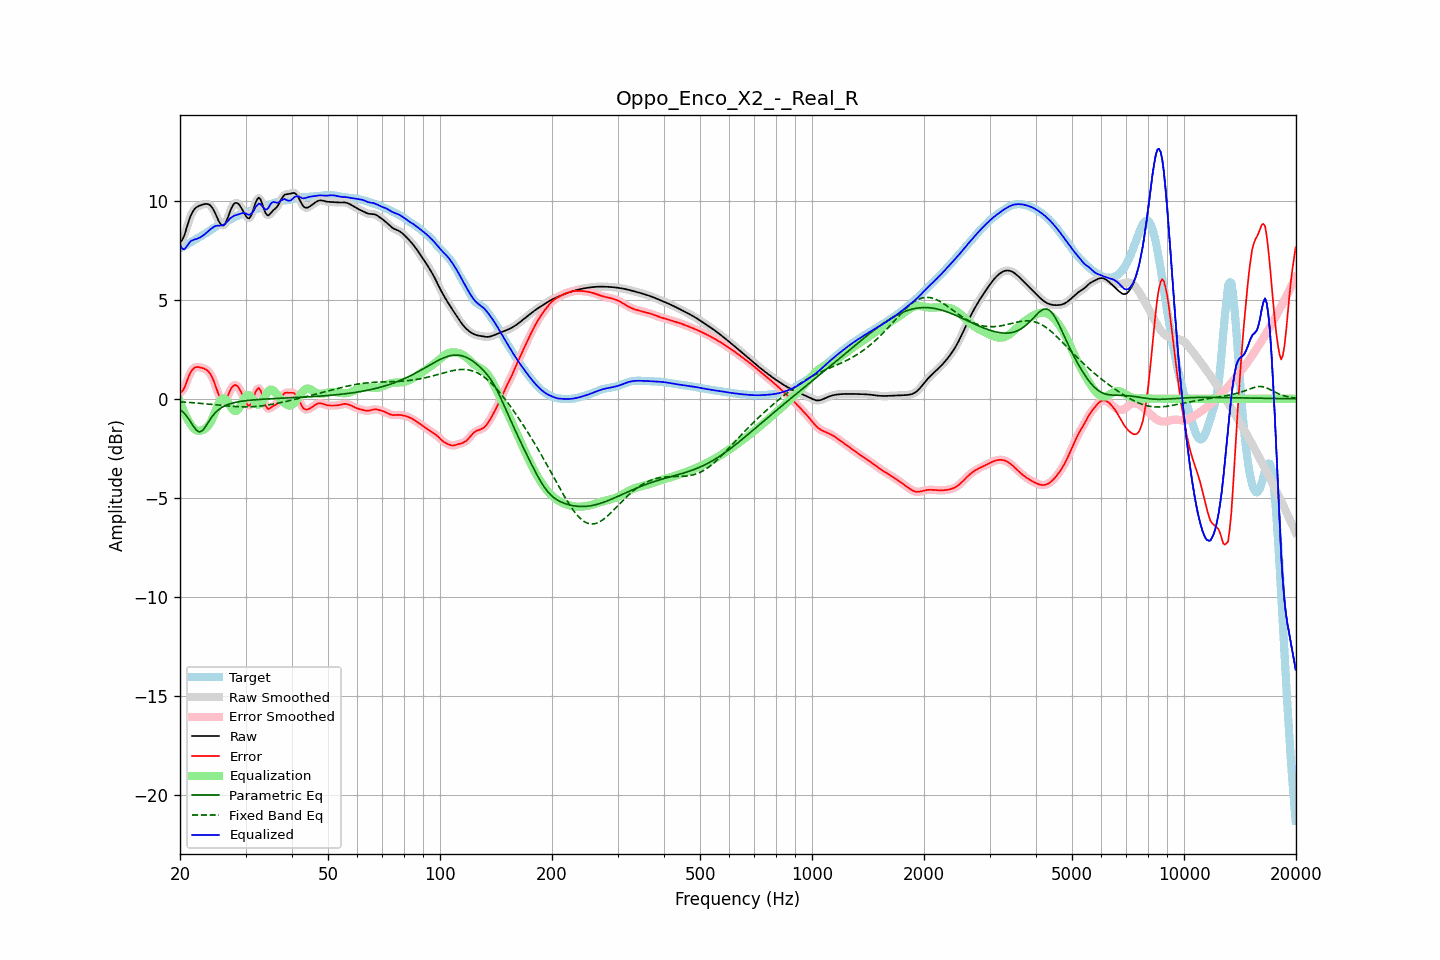

The file beside this chart, header and first rows:
frequency, raw, error, smoothed, error_smoothed, equalization, parametric_eq, fixed_band_eq, equalized_raw, equalized_smoothed, target
20.00, 7.92, 0.33, 7.90, 0.31, -0.14, -0.54, -0.15, 7.79, 7.76, 7.59
20.20, 7.98, 0.35, 8.00, 0.37, -0.36, -0.61, -0.16, 7.62, 7.64, 7.63
20.40, 8.12, 0.44, 8.15, 0.47, -0.57, -0.68, -0.16, 7.55, 7.58, 7.68
20.61, 8.33, 0.60, 8.34, 0.61, -0.76, -0.77, -0.17, 7.57, 7.58, 7.72
20.81, 8.60, 0.83, 8.59, 0.82, -0.93, -0.86, -0.18, 7.67, 7.67, 7.77
21.02, 8.86, 1.04, 8.86, 1.04, -1.08, -0.98, -0.18, 7.79, 7.78, 7.82
21.23, 9.11, 1.24, 9.10, 1.23, -1.21, -1.09, -0.19, 7.90, 7.89, 7.87
21.44, 9.31, 1.39, 9.30, 1.39, -1.32, -1.22, -0.19, 7.99, 7.98, 7.92
21.66, 9.46, 1.49, 9.46, 1.50, -1.44, -1.35, -0.20, 8.01, 8.02, 7.96
21.87, 9.58, 1.57, 9.58, 1.57, -1.53, -1.46, -0.21, 8.05, 8.04, 8.01
22.09, 9.66, 1.60, 9.66, 1.60, -1.59, -1.58, -0.21, 8.07, 8.07, 8.06
22.31, 9.71, 1.60, 9.71, 1.61, -1.62, -1.63, -0.22, 8.09, 8.10, 8.11
22.54, 9.75, 1.59, 9.75, 1.59, -1.62, -1.68, -0.23, 8.13, 8.13, 8.16
22.76, 9.78, 1.57, 9.78, 1.58, -1.61, -1.64, -0.23, 8.17, 8.18, 8.21
22.99, 9.81, 1.55, 9.81, 1.55, -1.58, -1.60, -0.24, 8.23, 8.23, 8.26
23.22, 9.83, 1.52, 9.83, 1.52, -1.54, -1.50, -0.25, 8.29, 8.29, 8.31
23.45, 9.84, 1.49, 9.85, 1.49, -1.49, -1.39, -0.26, 8.35, 8.35, 8.36
23.69, 9.84, 1.43, 9.84, 1.43, -1.42, -1.26, -0.26, 8.42, 8.42, 8.41
23.92, 9.82, 1.35, 9.81, 1.35, -1.32, -1.13, -0.27, 8.50, 8.50, 8.46
24.16, 9.76, 1.24, 9.75, 1.24, -1.19, -1.01, -0.28, 8.57, 8.57, 8.52
24.40, 9.66, 1.08, 9.65, 1.08, -1.03, -0.90, -0.29, 8.63, 8.63, 8.57
24.65, 9.52, 0.90, 9.52, 0.89, -0.84, -0.80, -0.30, 8.69, 8.68, 8.63
24.89, 9.36, 0.68, 9.35, 0.67, -0.63, -0.70, -0.31, 8.72, 8.72, 8.68
25.14, 9.18, 0.45, 9.17, 0.44, -0.43, -0.63, -0.31, 8.75, 8.74, 8.73
25.39, 8.99, 0.21, 9.00, 0.22, -0.25, -0.55, -0.32, 8.74, 8.75, 8.78
25.65, 8.86, 0.04, 8.85, 0.04, -0.10, -0.49, -0.33, 8.75, 8.75, 8.82
25.91, 8.77, -0.09, 8.77, -0.09, -0.01, -0.44, -0.34, 8.76, 8.76, 8.86
26.16, 8.75, -0.14, 8.77, -0.13, 0.02, -0.39, -0.35, 8.77, 8.79, 8.89
26.43, 8.84, -0.09, 8.85, -0.08, -0.01, -0.35, -0.35, 8.83, 8.84, 8.93
26.69, 9.01, 0.04, 9.00, 0.04, -0.09, -0.32, -0.36, 8.91, 8.91, 8.97
26.96, 9.21, 0.20, 9.21, 0.20, -0.21, -0.28, -0.37, 9.00, 9.00, 9.00
27.23, 9.43, 0.38, 9.43, 0.38, -0.34, -0.26, -0.37, 9.09, 9.09, 9.05
27.50, 9.63, 0.54, 9.63, 0.53, -0.47, -0.23, -0.38, 9.16, 9.16, 9.09
27.77, 9.78, 0.64, 9.78, 0.64, -0.57, -0.21, -0.39, 9.22, 9.22, 9.14
28.05, 9.88, 0.70, 9.87, 0.69, -0.62, -0.19, -0.39, 9.26, 9.25, 9.18
28.33, 9.90, 0.68, 9.90, 0.68, -0.62, -0.17, -0.40, 9.28, 9.28, 9.22
28.62, 9.87, 0.61, 9.87, 0.61, -0.56, -0.16, -0.40, 9.31, 9.31, 9.26
28.90, 9.78, 0.49, 9.78, 0.49, -0.45, -0.14, -0.40, 9.33, 9.33, 9.29
29.19, 9.66, 0.34, 9.66, 0.34, -0.30, -0.13, -0.41, 9.36, 9.36, 9.32
29.48, 9.52, 0.17, 9.52, 0.16, -0.14, -0.12, -0.41, 9.38, 9.38, 9.35
29.78, 9.37, -0.01, 9.37, -0.02, 0.01, -0.11, -0.41, 9.38, 9.38, 9.38
30.08, 9.23, -0.18, 9.23, -0.18, 0.13, -0.10, -0.41, 9.36, 9.35, 9.41
30.38, 9.13, -0.31, 9.14, -0.30, 0.18, -0.09, -0.41, 9.32, 9.32, 9.44
30.68, 9.11, -0.35, 9.13, -0.34, 0.18, -0.08, -0.41, 9.29, 9.31, 9.47
30.99, 9.22, -0.28, 9.22, -0.27, 0.11, -0.07, -0.41, 9.33, 9.33, 9.49
31.30, 9.40, -0.11, 9.41, -0.10, 0.00, -0.06, -0.40, 9.41, 9.41, 9.52
31.61, 9.65, 0.11, 9.65, 0.11, -0.12, -0.06, -0.40, 9.53, 9.53, 9.54
31.93, 9.91, 0.34, 9.89, 0.33, -0.22, -0.05, -0.39, 9.68, 9.67, 9.56
32.24, 10.07, 0.48, 10.07, 0.48, -0.29, -0.04, -0.38, 9.78, 9.78, 9.59
32.57, 10.16, 0.54, 10.13, 0.52, -0.30, -0.04, -0.38, 9.86, 9.84, 9.62
32.89, 10.08, 0.44, 10.07, 0.42, -0.25, -0.03, -0.37, 9.83, 9.82, 9.64
33.22, 9.89, 0.22, 9.89, 0.22, -0.15, -0.03, -0.36, 9.74, 9.74, 9.67
33.55, 9.65, -0.05, 9.65, -0.05, -0.01, -0.02, -0.35, 9.64, 9.64, 9.70
33.89, 9.42, -0.31, 9.44, -0.29, 0.14, -0.02, -0.34, 9.55, 9.58, 9.72
34.23, 9.30, -0.46, 9.31, -0.45, 0.28, -0.01, -0.32, 9.57, 9.58, 9.75
34.57, 9.26, -0.52, 9.28, -0.50, 0.39, -0.01, -0.31, 9.65, 9.67, 9.78
34.92, 9.34, -0.47, 9.33, -0.48, 0.45, -0.00, -0.30, 9.79, 9.79, 9.81
35.27, 9.43, -0.41, 9.42, -0.43, 0.46, 0.00, -0.28, 9.90, 9.88, 9.85
35.62, 9.52, -0.36, 9.51, -0.37, 0.42, 0.01, -0.27, 9.94, 9.93, 9.88
35.97, 9.58, -0.32, 9.59, -0.32, 0.34, 0.01, -0.25, 9.93, 9.93, 9.91
... 635 more rows
